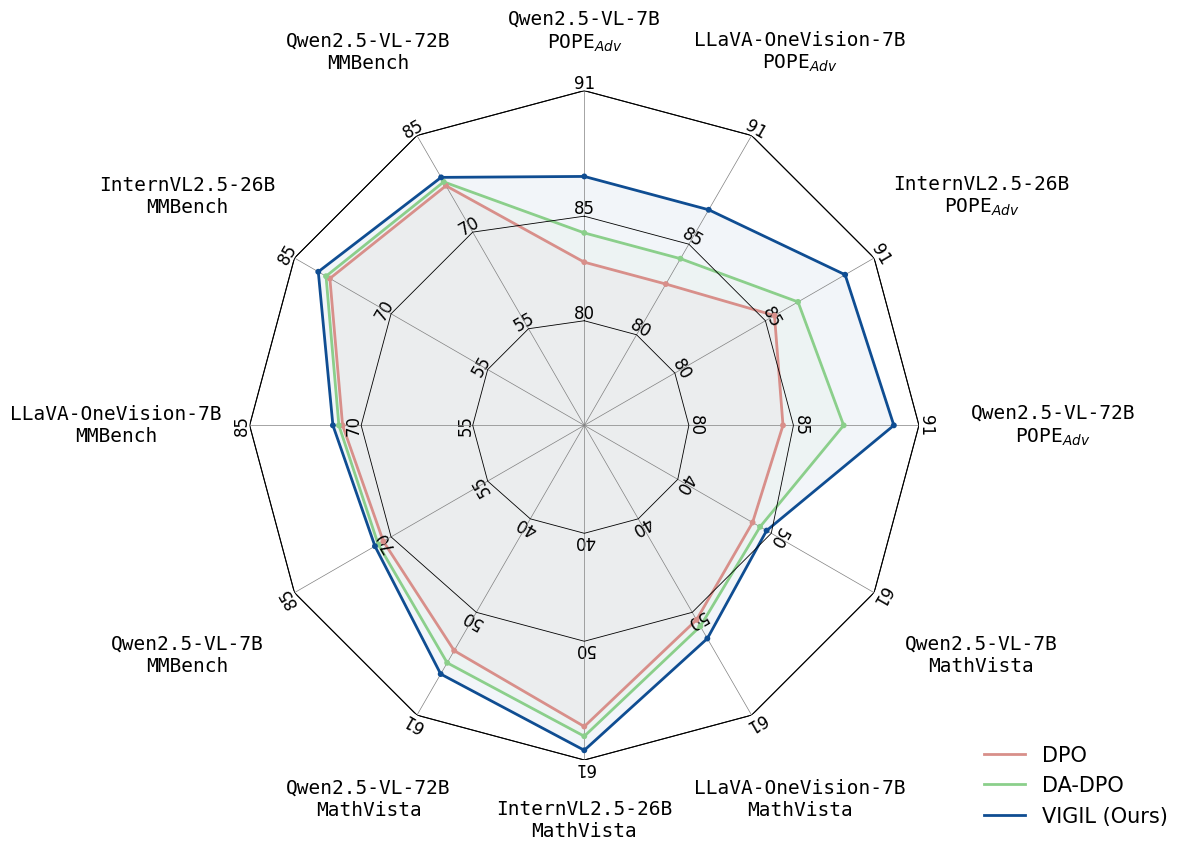

This chart was generated by the following Python code:
import os

import numpy as np
from matplotlib import pyplot as plt

data_comparison = {
    "methods": [
        r"DPO",
        r"DA-DPO",
        r"VIGIL (Ours)",
    ],
    "colors": ["#D88F8A", "#8BCF8B", "#0F4D92"],
    "results": {
        "Qwen2.5-VL-7B\nPOPE$_{Adv}$": np.array([82.8, 84.2, 86.9]),
        "LLaVA-OneVision-7B\nPOPE$_{Adv}$": np.array([82.8, 84.2, 86.9]),
        "InternVL2.5-26B\nPOPE$_{Adv}$": np.array([85.5, 86.8, 89.4]),
        "Qwen2.5-VL-72B\nPOPE$_{Adv}$": np.array([84.5, 87.4, 89.8]),
        "Qwen2.5-VL-7B\nMathVista": np.array([48.0, 48.8, 49.5]),
        "LLaVA-OneVision-7B\nMathVista": np.array([50.8, 51.5, 52.8]),
        "InternVL2.5-26B\nMathVista": np.array([57.9, 58.8, 60.1]),
        "Qwen2.5-VL-72B\nMathVista": np.array([54.1, 55.4, 56.6]),
        "Qwen2.5-VL-7B\nMMBench": np.array([71.2, 72.0, 72.5]),
        "LLaVA-OneVision-7B\nMMBench": np.array([72.5, 73.0, 73.8]),
        "InternVL2.5-26B\nMMBench": np.array([79.5, 80.1, 81.3]),
        "Qwen2.5-VL-72B\nMMBench": np.array([77.2, 77.8, 78.5]),
    },
}


def _task_suffix(subtask_name):
    """Benchmark = part after the first newline (e.g. 'Qwen2.5-VL-7B\\nMathVista' -> 'MathVista')."""
    return subtask_name.split("\n", 1)[-1] if "\n" in subtask_name else subtask_name


def plot_radar(data_comparison):
    """
    Single radar chart. Each axis = one subtask; one curve per method.
    Each benchmark (task suffix after \\n) has its own radii list: values are normalized
    to display range 45-90 using that benchmark's min/max from its radii list, and
    radius labels on each spoke show that benchmark's tick values.
    """
    methods = data_comparison["methods"]
    colors = data_comparison["colors"]
    n_methods = len(methods)
    benchmark_radii = {
        "POPE$_{Adv}$": [75, 80, 85, 91],
        "MathVista": [30, 40, 50, 61],
        "MMBench": [40, 55, 70, 85],
    }

    # results is directly subtask_name -> value array
    task_dict = data_comparison["results"]
    subtask_names = list(task_dict.keys())
    value_arrays = list(task_dict.values())

    fig = plt.figure(figsize=(12, 10))
    ax = fig.add_subplot(111, projection="polar")
    n_subtasks = len(subtask_names)
    subtask_benchmarks = [_task_suffix(st) for st in subtask_names]

    # Per-benchmark (r_min, r_max) from that benchmark's radii list
    def limits_for_benchmark(bench):
        radii = benchmark_radii.get(bench, [0, 100])
        return (min(radii), max(radii))

    # One polygon per method: normalize each spoke by its benchmark's radii range, then map to 45-90
    angles = np.linspace(2 * np.pi, 0, n_subtasks, endpoint=False)
    angles_closed = np.append(angles, angles[0])

    for m in range(n_methods):
        vals = np.array([v[m] for v in value_arrays], dtype=float)
        mask = np.isnan(vals)
        if np.any(mask):
            vals = vals.copy()
            fill = 0.0 if np.all(mask) else np.nanmean(vals)
            vals[mask] = fill
        # Normalize per spoke: benchmark's (r_min, r_max) -> display 45-90. One vertex per subtask (no interpolation).
        normalized = np.zeros_like(vals)
        for i, (v, bench) in enumerate(zip(vals, subtask_benchmarks)):
            r_lo, r_hi = limits_for_benchmark(bench)
            span = r_hi - r_lo
            if span <= 0:
                normalized[i] = 45 + 45 * 0.5
            else:
                n = np.clip((v - r_lo) / span, 0.0, 1.0)
                normalized[i] = 45 + 45 * n
        # Closed polygon: exact data at each angle, then back to first (no extra interpolation)
        vals_closed = np.append(normalized, normalized[0])
        ax.plot(angles_closed, vals_closed, color=colors[m], linewidth=2, label=methods[m])
        ax.fill(angles_closed, vals_closed, color=colors[m], alpha=0.05)
        # Mark actual vertices so it's clear each point is a real data value
        ax.scatter(angles, normalized, color=colors[m], s=18, zorder=5, edgecolors="none")

    ax.set_ylim(45, 90)
    ax.set_theta_zero_location("N")
    for spine in ax.spines.values():
        spine.set_visible(False)
    r_min_disp, r_max_disp = ax.get_ylim()
    ax.grid(False)
    # Outer boundary
    ax.plot(angles_closed, np.full_like(angles_closed, r_max_disp), color="k", linewidth=0.8, zorder=4)
    # Radial spokes: one per angle
    for a in angles:
        ax.plot([a, a], [r_min_disp, r_max_disp], color="gray", linewidth=0.5, zorder=4)
    # Benchmark-specific contour polygons: one polygon per level index k (innermost=0, ...).
    max_levels = max(len(benchmark_radii.get(b, [])) for b in subtask_benchmarks)
    for k in range(max_levels):
        display_radii = np.zeros(n_subtasks)
        for i, bench in enumerate(subtask_benchmarks):
            radii_list = benchmark_radii.get(bench, [])
            if not radii_list:
                display_radii[i] = 45 + 22.5
                continue
            contour_val = radii_list[k] if k < len(radii_list) else radii_list[-1]
            r_lo, r_hi = limits_for_benchmark(bench)
            span = r_hi - r_lo
            if span <= 0:
                display_radii[i] = 45 + 22.5
            else:
                frac = (contour_val - r_lo) / span
                display_radii[i] = 45 + 45 * np.clip(frac, 0.0, 1.0)
        contour_closed = np.append(display_radii, display_radii[0])
        ax.plot(angles_closed, contour_closed, color="k", linewidth=0.6, zorder=4, label="_nolegend_")
    ax.set_yticks([r_max_disp])
    ax.set_yticklabels([])
    ax.set_rlabel_position(0)
    ax.set_xticks(angles)
    ax.set_xticklabels([])
    # Per-spoke radius labels: skip innermost tick to avoid clutter
    for angle, bench in zip(angles, subtask_benchmarks):
        radii_list = benchmark_radii.get(bench, [])
        if len(radii_list) <= 1:
            continue
        r_lo, r_hi = limits_for_benchmark(bench)
        span = r_hi - r_lo
        for tick_val in radii_list[1:]:  # skip innermost (smallest) number
            if span <= 0:
                display_r = 45 + 22.5
            else:
                frac = (tick_val - r_lo) / span
                display_r = 45 + 45 * np.clip(frac, 0.0, 1.0)
            lbl = f"{tick_val:.0f}" if tick_val == int(tick_val) else f"{tick_val:.1f}"
            rot = np.degrees(angle)
            ax.text(
                angle,
                display_r + 1,
                lbl,
                fontsize=12,
                ha="center",
                va="center",
                rotation=rot,
                rotation_mode="anchor",
                transform=ax.transData,
                clip_on=False,
            )
    # One label per subtask (angle)
    for angle, label in zip(angles, subtask_names):
        offset = 8 + 10 * np.abs(np.sin(angle))
        label_r = r_max_disp + offset
        ax.text(
            angle,
            label_r,
            label,
            fontsize=14,
            ha="center",
            va="center",
            transform=ax.transData,
            clip_on=False,
            fontfamily="monospace",
        )
    ax.legend(loc="upper right", bbox_to_anchor=(1.40, 0.05), fontsize=15, frameon=False)

    fig.tight_layout(pad=2)
    os.makedirs("./figures/", exist_ok=True)
    fig.savefig("./figures/comparison_radar.png", dpi=300, bbox_inches="tight")
    plt.close(fig)
    return


if __name__ == "__main__":
    plt.rcParams["font.family"] = "helvetica"
    plt.rcParams["font.size"] = 24
    plt.rcParams["axes.spines.right"] = False
    plt.rcParams["axes.spines.top"] = False
    plt.rcParams["axes.linewidth"] = 3

    plot_radar(data_comparison)
